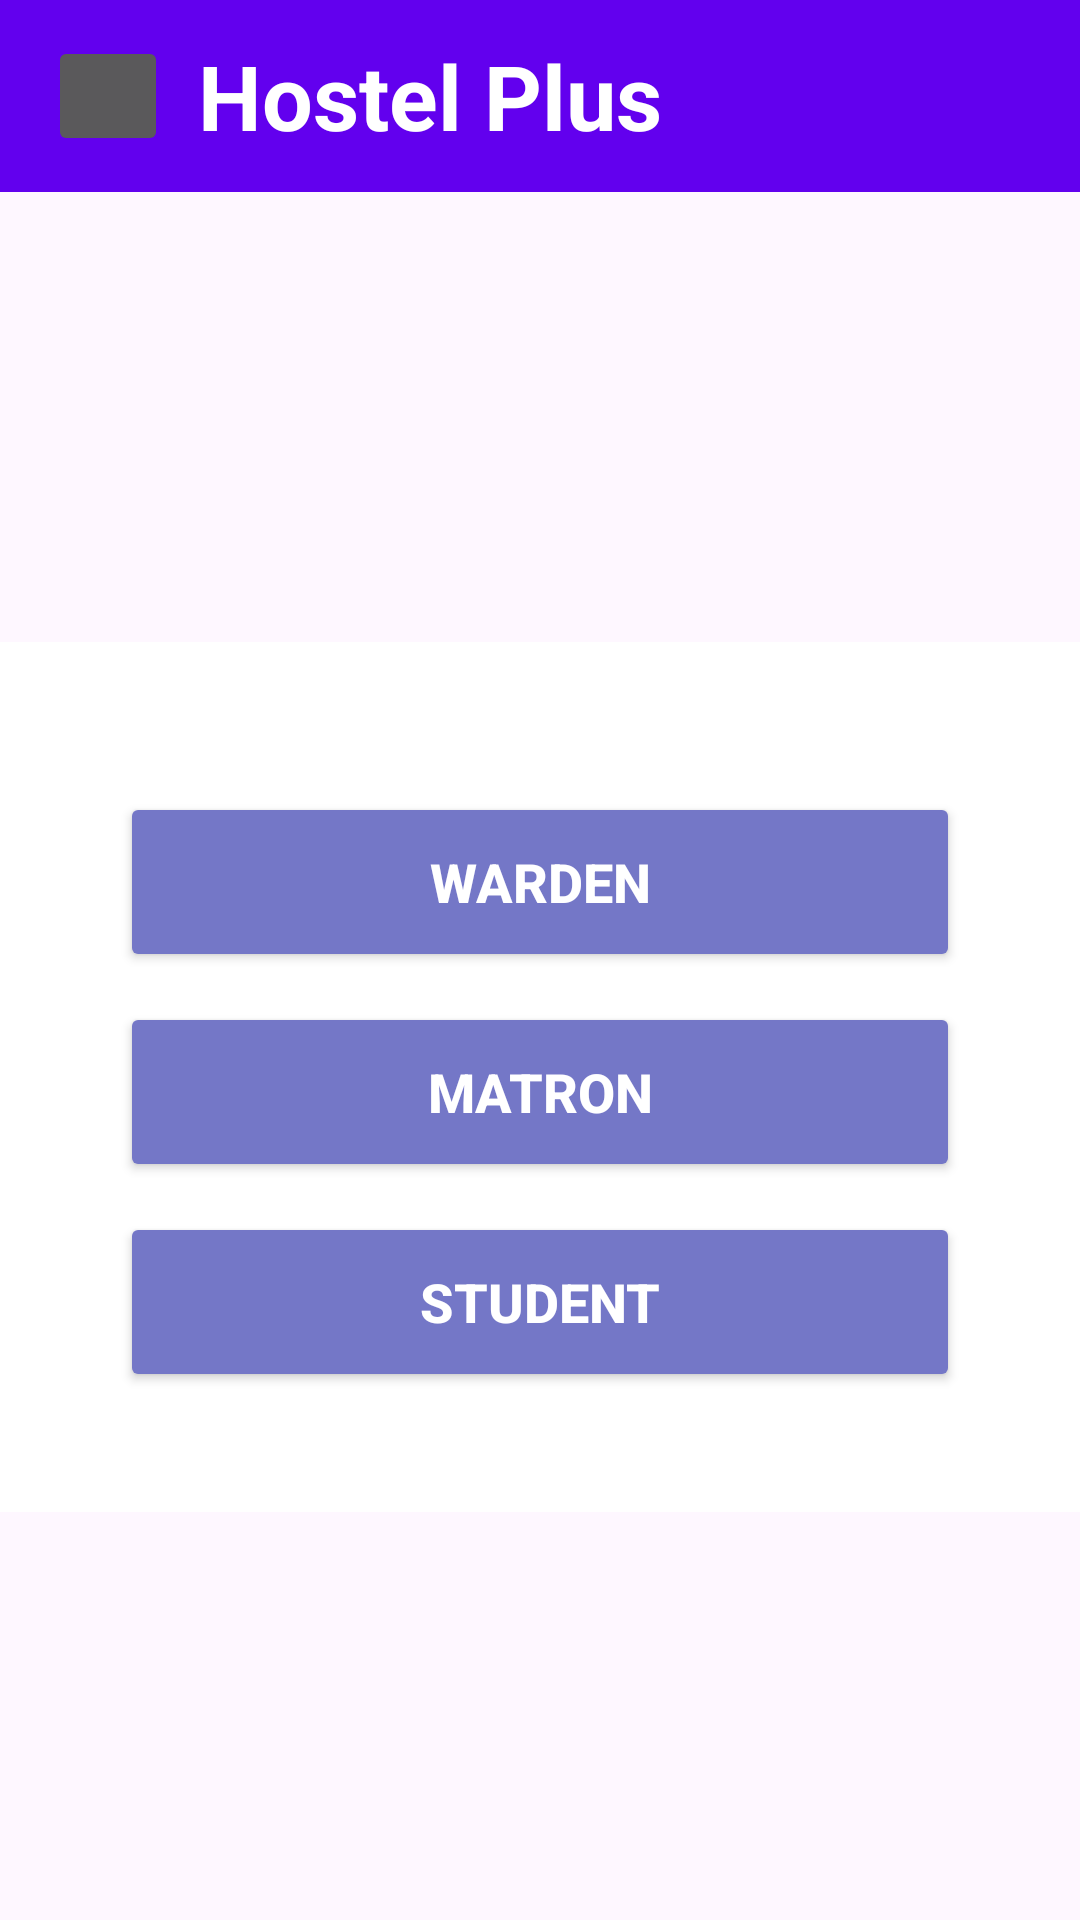

The Android layout XML behind this screen, and the referenced resources:
<!-- AndroidManifest.xml: application theme Theme.Hostell_pluS -->
<!-- res/layout/activity_home_screen.xml -->
<?xml version="1.0" encoding="utf-8"?>
<LinearLayout
    xmlns:android="http://schemas.android.com/apk/res/android"
    xmlns:tools="http://schemas.android.com/tools"
    android:layout_width="match_parent"
    android:layout_height="wrap_content"
    android:id="@+id/homescreen">

    <RelativeLayout
        android:layout_width="match_parent"
        android:layout_height="wrap_content">
        <androidx.appcompat.widget.Toolbar
            xmlns:android="http://schemas.android.com/apk/res/android"
            android:layout_width="match_parent"
            android:layout_height="?attr/actionBarSize"
            android:background="@color/purple_500"
            android:id="@+id/myToolBar"
            android:theme="@style/ThemeOverlay.AppCompat.Dark"
            tools:ignore="MissingConstraints">

            <ImageButton
                android:layout_width="wrap_content"
                android:layout_height="wrap_content"
                android:src="@drawable/baseline_menu_24"
                android:layout_alignParentEnd="true"
                android:id="@+id/right_icon"
                android:contentDescription="@string/menu"
                android:padding="20dp"/>
            <TextView
                android:layout_width="wrap_content"
                android:layout_height="wrap_content"
                android:text="Hostel Plus"
                android:textStyle="bold"
                android:textColor="@color/white"
                android:padding="10dp"
                android:textSize="30dp"
                android:textAlignment="center"
                android:id="@+id/toolbar_title"/>


        </androidx.appcompat.widget.Toolbar>



        <LinearLayout
            android:layout_width="match_parent"
            android:layout_height="wrap_content"
            android:layout_below="@id/myToolBar"
            android:layout_gravity="center_horizontal"
            android:layout_marginTop="150dp"
            android:background="@color/white"
            android:orientation="vertical"
            android:padding="40dp">

            <Button
                android:id="@+id/wardenButton"
                android:layout_width="match_parent"
                android:layout_height="60dp"
                android:layout_marginTop="10dp"
                android:backgroundTint="@color/Lavender"
                android:text="Warden"
                android:onClick="@+id/loginscreen"
                android:textColor="@color/white"
                android:textSize="18sp"
                android:textStyle="bold" />

            <Button
                android:id="@+id/matronButton"
                android:layout_width="match_parent"
                android:layout_height="60dp"
                android:layout_marginTop="10dp"
                android:backgroundTint="@color/Lavender"
                android:text="Matron"
                android:onClick="@+id/loginscreen"
                android:textColor="@color/white"
                android:textSize="18sp"
                android:textStyle="bold" />

            <Button
                android:id="@+id/studentButton"
                android:layout_width="match_parent"
                android:layout_height="60dp"
                android:layout_marginTop="10dp"
                android:backgroundTint="@color/Lavender"
                android:text="Student"
                android:onClick="@+id/loginscreen"
                android:textColor="@color/white"
                android:textSize="18sp"
                android:textStyle="bold" />

        </LinearLayout>


    </RelativeLayout>


</LinearLayout>
<!-- resources referenced by this layout -->
<resources>
  <color name="Lavender">#7477C7</color>
  <color name="purple_500">#6200EE</color>
  <color name="white">#FFFFFF</color>
  <string name="menu">hostell_pluS</string>
  <style name="Theme.Hostell_pluS" parent="Base.Theme.Hostell_pluS" />
  <style name="Base.Theme.Hostell_pluS" parent="Theme.Material3.DayNight.NoActionBar">
          
          
      </style>
</resources>
